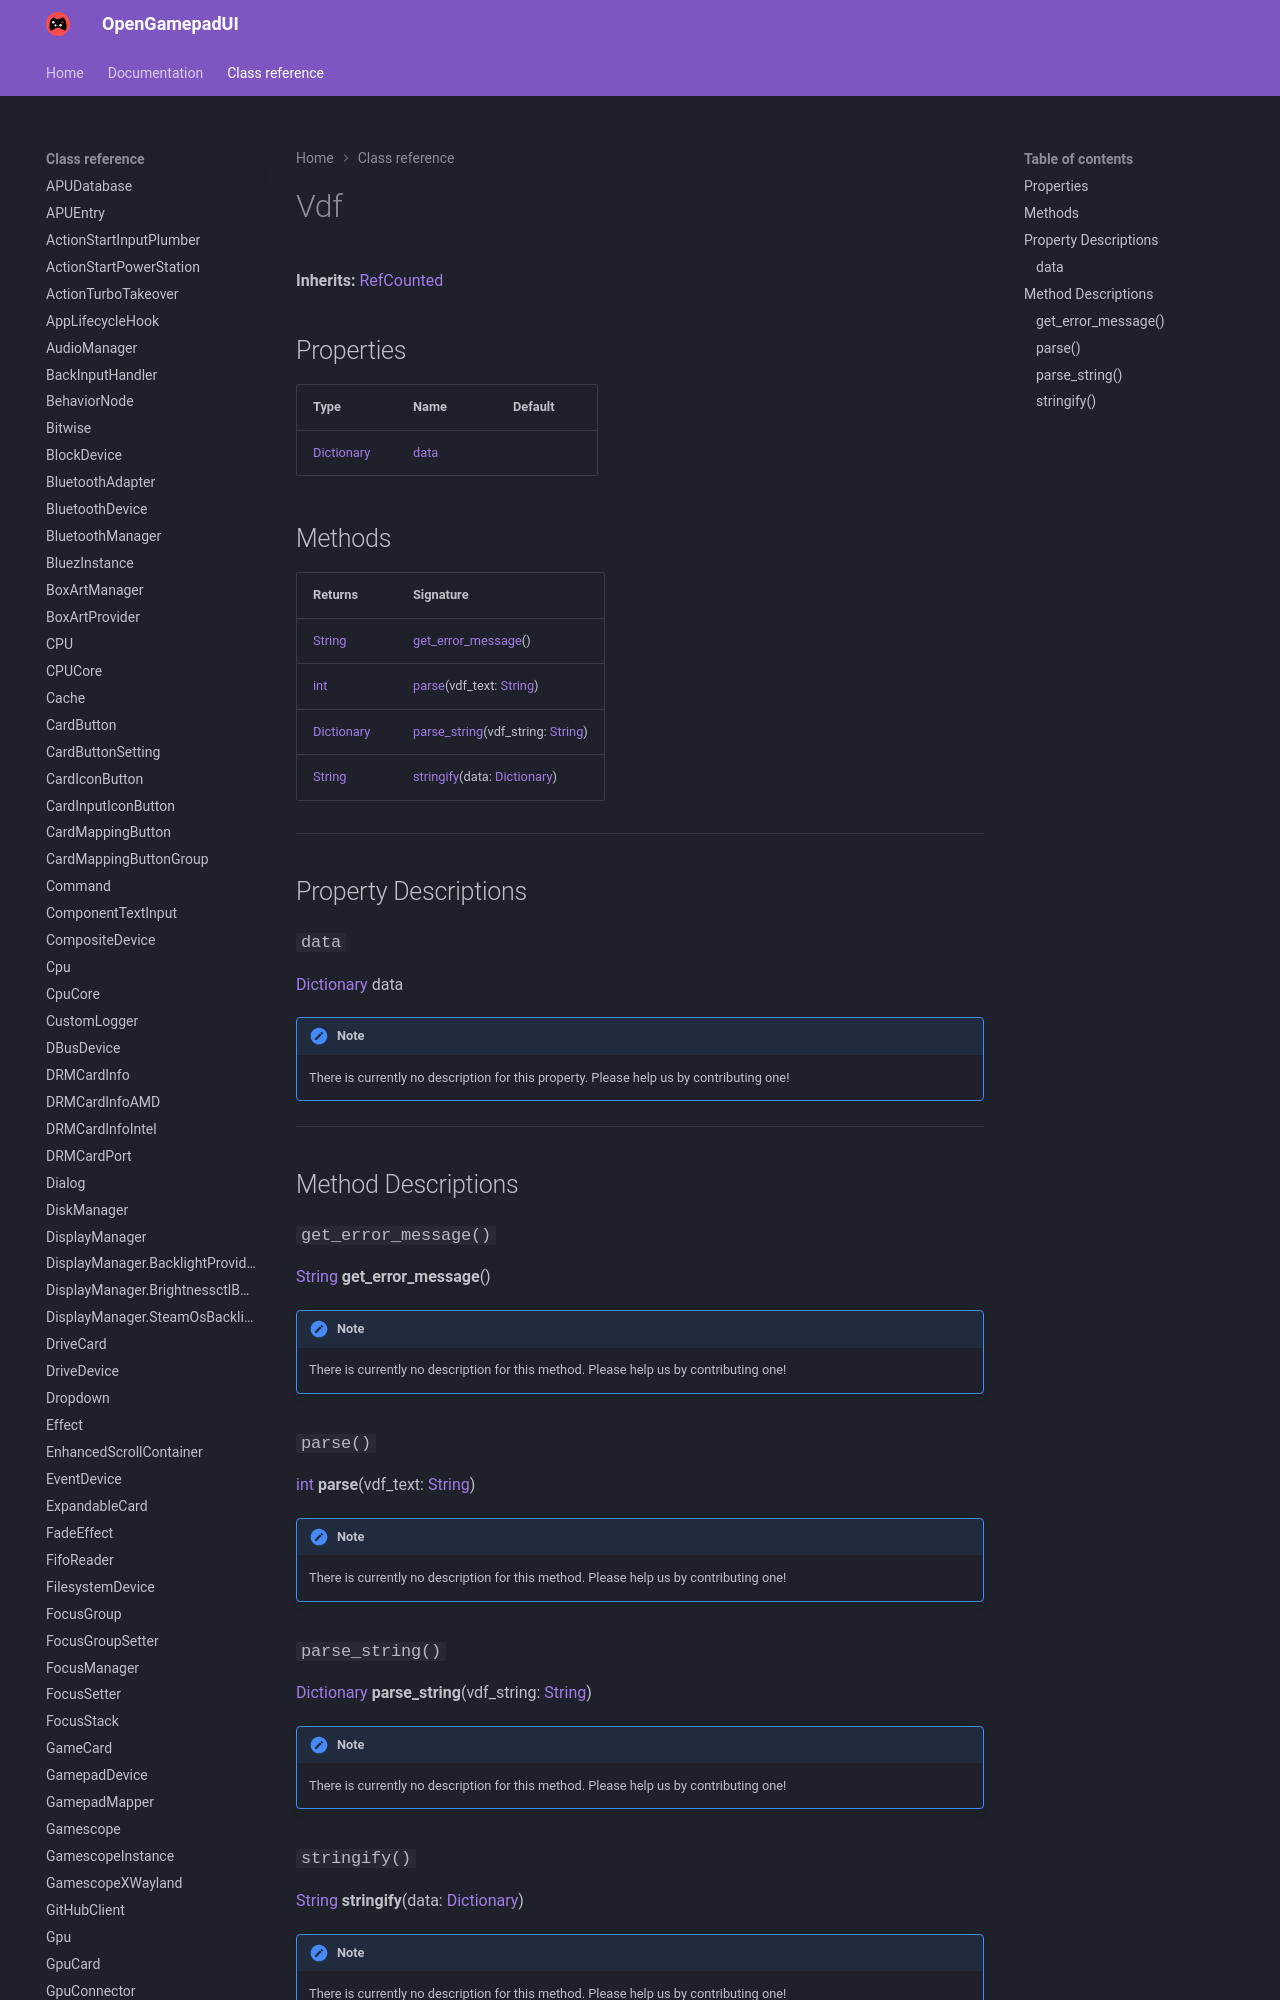

repository: ShadowBlip/OpenGamepadUI · page: class-reference/Vdf/index.html · generator: mkdocs

# Vdf

**Inherits:** [RefCounted](https://docs.godotengine.org/en/stable/classes/class_refcounted.html)


## Properties

| Type | Name | Default |
| ---- | ---- | ------- |
| [Dictionary](https://docs.godotengine.org/en/stable/classes/class_dictionary.html) | [data](./#data) |  |
